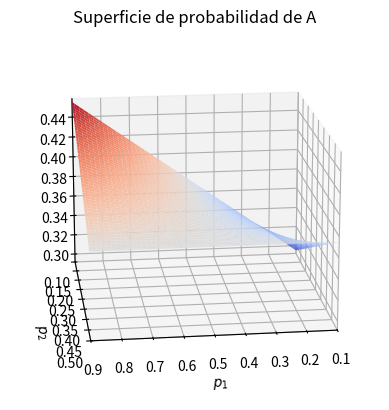

Reproduce this figure in Python.
import numpy as np
import matplotlib.pyplot as plt
from matplotlib import cm


"""  /// punto 24 \\\ """

def punto24():

    Ntrials = int(1e5)

    results = np.zeros((Ntrials,3))

    for i in range(Ntrials):
        d1 = np.random.randint(1,7)
        d2 = np.random.randint(1,7)
        d3 = np.random.randint(1,7)
        results[i] = [d1,d2,d3]

    it = 0

    for R in results:
        
        for i in range(len(R)-1):
            
            # Ordenamos la lista
            R.sort()
            
            if R[i] == R[i+1]:
                
                a = R[i]
                
                if a not in R[i+2:] and a not in R[:i]:
                    
                    it += 1
    
    print(f'La probabilidad experimental de 1 par es {round(it/Ntrials,3)}')
    print(f'La probabilidad teórica de 1 par es 5/12 = {round(5/12,3)}')




"""  /// punto 25 \\\ """

def punto25():

    Ntrials = int(1e5)

    results = np.zeros((Ntrials,5))

    for i in range(Ntrials):
        d1 = np.random.randint(1,7)
        d2 = np.random.randint(1,7)
        d3 = np.random.randint(1,7)
        d4 = np.random.randint(1,7)
        d5 = np.random.randint(1,7)
        results[i] = [d1,d2,d3,d4,d5]

    it1 = 0
    it2 = 0

    for R in results:
        
        R.sort()
        pares = 0

        for i in range(len(R)-1):

            if R[i] == R[i+1]:
                
                a = R[i]

                if a not in R[i+2:] and a not in R[:i]:
                    
                    pares += 1

                    if len(R[i+2:]) == 3 and R[i+2:][-1] == R[i+2:][0]:

                        pares -= 1
                    
                    elif len(R[:i]) == 3 and R[:i][-1] == R[:i][0]:

                        pares -= 1

        if pares == 1:
            it1 += 1
        elif pares == 2:
            it2 += 1

    print(f'La probabilidad experimental de 1 par es {round(it1/Ntrials,3)}')
    print(f'La probabilidad teórica de 1 par es 25/54 = {round(25/54,3)}')
    print(f'La probabilidad experimental de 2 pares es {round(it2/Ntrials,3)}')
    print(f'La probabilidad teórica de 2 pares es 25/108 = {round(25/108,3)}')




"""  /// punto 28 \\\ """

def punto28():

    Ntrials = int(1e5)

    results = np.zeros((Ntrials,4))
    opciones=[-1,1]

    for i in range(Ntrials):
        l1 = np.random.choice(opciones)
        l2 = np.random.choice(opciones)
        l3 = np.random.choice(opciones)
        l4 = np.random.choice(opciones)
        results[i] = [l1,l2,l3,l4]

    it = 0

    for R in results:
        
        if R[0] + R[1] + R[2] + R[3] == 0:
            it += 1

    print(f'La probabilidad experimental de dos caras y dos sellos es {round(it/Ntrials,3)}')
    print(f'La probabilidad teórica de dos caras y dos sellos es 3/8 = {3/8}')






"""  /// punto 29 \\\ """

def punto29():

    Npoints = 100

    listap1 = np.linspace(0.1, 0.9, Npoints)
    listap2 = np.linspace(0.1, 0.5, Npoints)

    X,Y = np.meshgrid(listap1,listap2)
    Z = np.zeros((len(listap1), len(listap2)))


    minimo = [0,0,1]
    maximo = [0,0,0]

    for i in range(len(listap1)):
        p1 = listap1[i]

        for j in range(len(listap2)):
            p2 = listap2[j]

            ccss = p1*p2*0.5*0.5
            cscs = p1*(1-p2)*0.5*0.5
            cssc = p1*(1-p2)*0.5*0.5

            sccs = (1-p1)*p2*0.5*0.5
            scsc = (1-p1)*p2*0.5*0.5
            sscc = (1-p1)*(1-p2)*0.5*0.5

            prob = ccss+cscs+cssc+sccs+scsc+sscc
            if prob > maximo[2]:
                maximo = [p1,p2,prob]

            if prob < minimo[2]:
                minimo = [p1,p2,prob]
            
            Z[j][i] = prob

    print(f"La probabilidad máxima obtenida es {maximo[2]},"\
            f" con p1 = {maximo[0]} y p2 = {maximo[1]}")
    print(f"La probabilidad mínima obtenida es {round(minimo[2],3)},"\
            f" con p1 = {minimo[0]} y p2 = {minimo[1]}")

    fig = plt.figure()
    ax = fig.add_subplot(1,1,1,projection='3d', elev = 17, azim = 83)
    ax.plot_surface(X,Y,Z, cmap=cm.coolwarm)
    ax.set_xlim(0.1, 0.9)
    ax.set_ylim(0.1, 0.5)
    ax.set_title(r'Superficie de probabilidad de A', fontsize=12)
    ax.set_xlabel(r'$p_1$',fontsize=10)
    ax.set_ylabel(r'$p_2$',fontsize=10)
    plt.show()

    print("Disclaimer: los resultados del enunciado y de la Figura 1"\
        " del PDF de la tarea son diferentes. Hicimos este punto teniendo en"\
        " cuenta los valores del enunciado.")



def main():
    print('\nTarea Semana 11 - Métodos Computacionales 1')

    print("\nPunto 24:")
    punto24()

    print("\nPunto 25:")
    punto25()

    print("\nPunto 28:")
    punto28()
    
    print("\nPunto 29:")
    punto29()
    print("")

if __name__ == '__main__':
    main()
